3-way image classification set "fotos-training" from GitHub (Garellomiguel/piedra-papel-y-tijeras); label vocabulary: papel, piedra, tijeras.

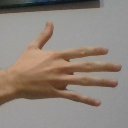
Label: papel

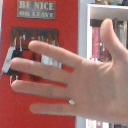
Label: papel

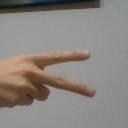
Label: tijeras

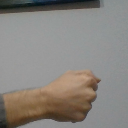
Label: piedra

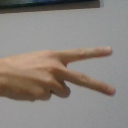
Label: tijeras

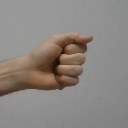
Label: piedra
